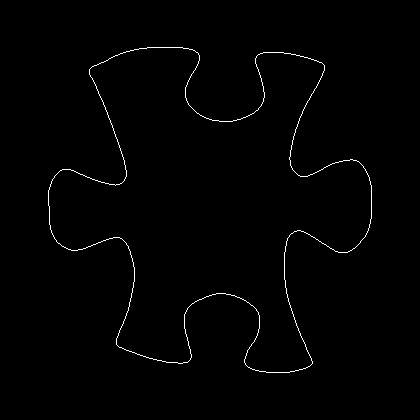

Data behind this chart, as committed beside it:
48, 190
48, 191
48, 192
48, 193
48, 194
48, 195
48, 196
48, 197
48, 198
48, 199
48, 200
48, 201
48, 202
48, 203
48, 204
48, 205
49, 206
49, 207
49, 208
49, 209
49, 210
49, 211
49, 212
49, 213
49, 214
49, 215
49, 216
49, 217
49, 218
49, 219
49, 220
49, 221
49, 222
49, 223
49, 224
50, 225
50, 226
50, 227
50, 228
50, 229
51, 230
51, 231
51, 232
52, 233
52, 234
53, 235
53, 236
54, 237
54, 238
55, 239
56, 240
56, 241
57, 242
58, 243
59, 243
60, 244
61, 245
62, 246
63, 246
64, 247
65, 247
... 1,473 more rows
